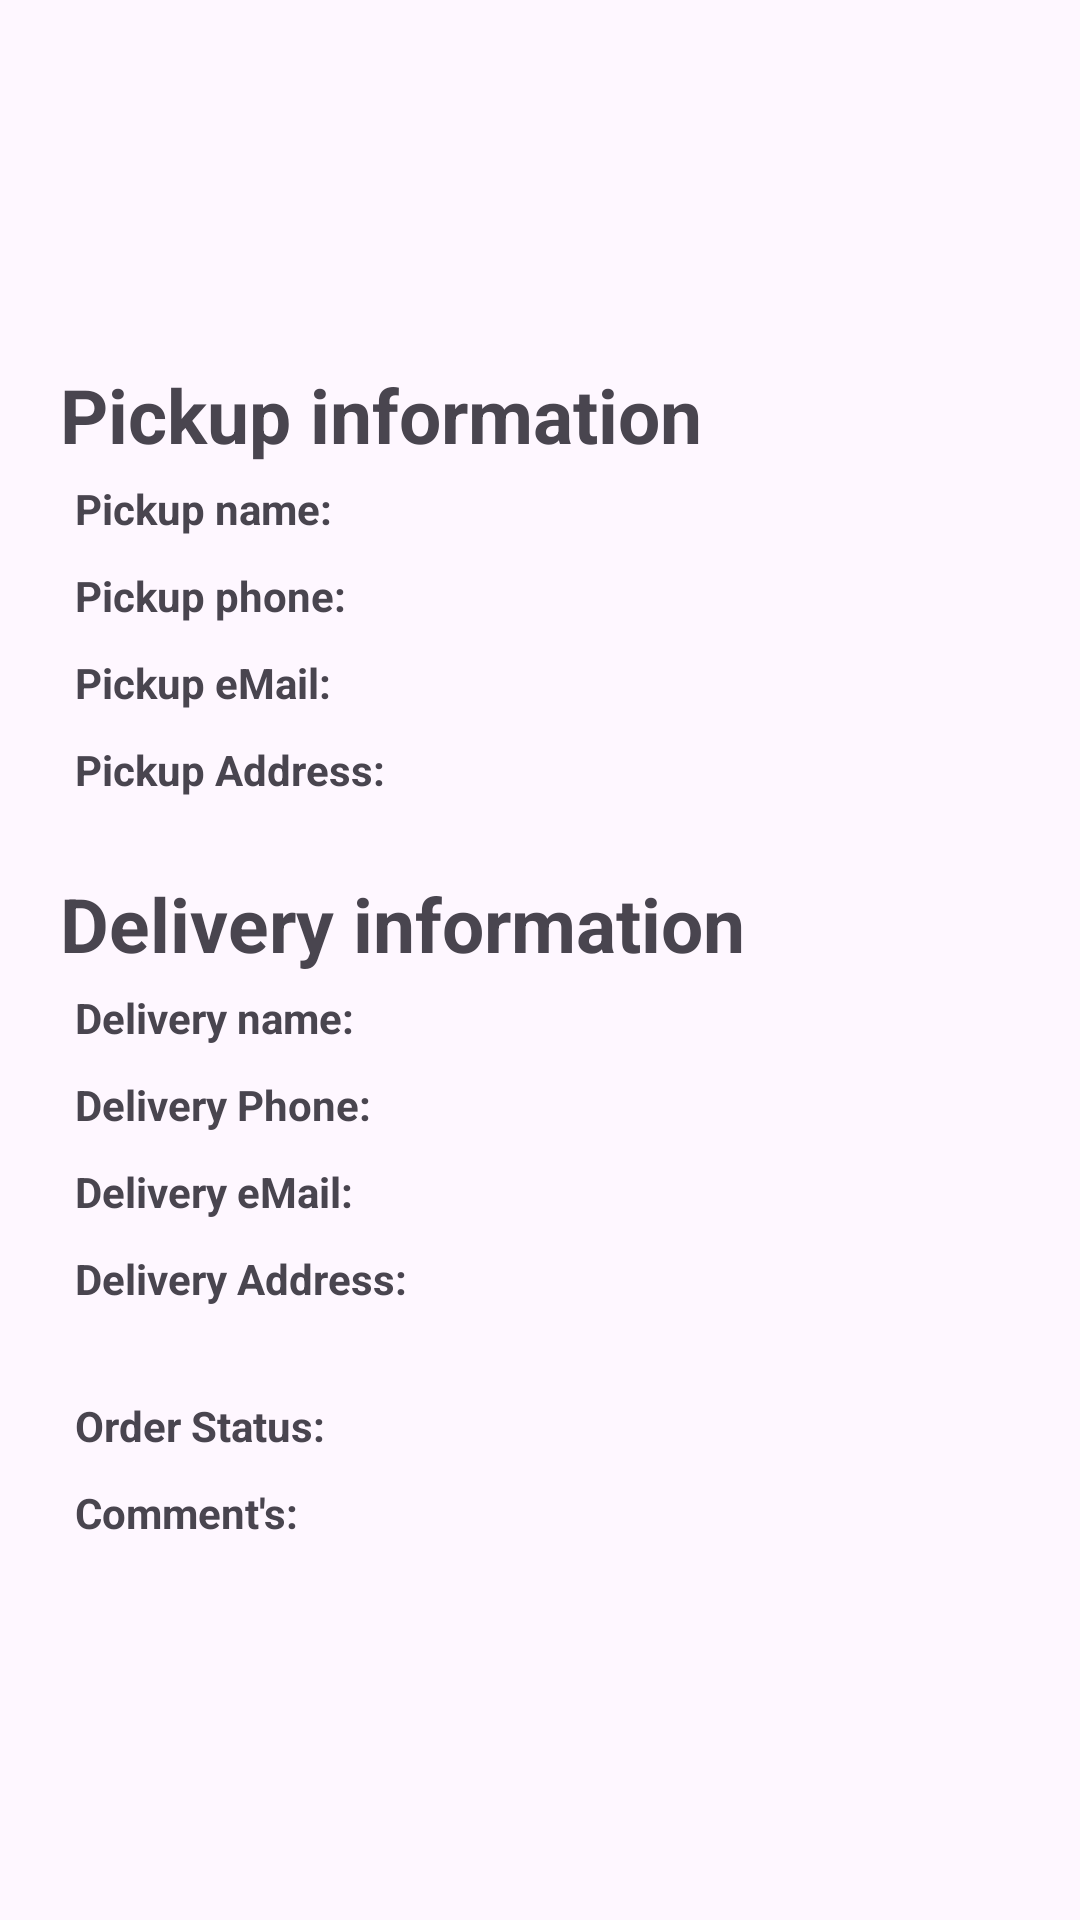

The Android layout XML behind this screen, and the referenced resources:
<!-- AndroidManifest.xml: application theme Theme.CourierManagerKotlin -->
<!-- res/layout/courier_shipment_full_info.xml -->
<?xml version="1.0" encoding="utf-8"?>

<LinearLayout xmlns:android="http://schemas.android.com/apk/res/android"
    android:gravity="center"
    android:orientation="vertical"
    android:layout_width="match_parent"
    android:layout_height="match_parent"
    android:padding="20dp">

    <LinearLayout
        android:gravity="start"
        android:orientation="vertical"
        android:layout_width="match_parent"
        android:layout_height="wrap_content"
        android:layout_marginBottom="20dp">

        <TextView
            android:layout_width="wrap_content"
            android:layout_height="wrap_content"
            android:text="Pickup information"
            android:textStyle="bold"
            android:textSize="25sp"/>

        <LinearLayout
            android:layout_width="match_parent"
            android:layout_height="wrap_content"
            android:layout_margin="5dp"
            android:orientation="horizontal">

            <TextView
                android:layout_width="wrap_content"
                android:layout_height="wrap_content"
                android:gravity="start"
                android:layout_marginEnd="10dp"
                android:text="Pickup name:"
                android:textStyle="bold" />

            <TextView
                android:id="@+id/pickupName"
                android:layout_width="wrap_content"
                android:layout_height="wrap_content" />
        </LinearLayout>

        <LinearLayout
            android:layout_width="match_parent"
            android:layout_height="wrap_content"
            android:layout_margin="5dp"
            android:orientation="horizontal">

            <TextView
                android:layout_width="wrap_content"
                android:layout_height="wrap_content"
                android:gravity="start"
                android:layout_marginEnd="10dp"
                android:text="Pickup phone:"
                android:textStyle="bold" />

            <TextView
                android:id="@+id/pickupPhone"
                android:layout_width="wrap_content"
                android:layout_height="wrap_content"
                android:autoLink="phone"/>
        </LinearLayout>

        <LinearLayout
            android:layout_width="match_parent"
            android:layout_height="wrap_content"
            android:layout_margin="5dp"
            android:orientation="horizontal">

            <TextView
                android:layout_width="wrap_content"
                android:layout_height="wrap_content"
                android:gravity="start"
                android:layout_marginEnd="10dp"
                android:text="Pickup eMail:"
                android:textStyle="bold" />

            <TextView
                android:id="@+id/pickupEmail"
                android:layout_width="wrap_content"
                android:layout_height="wrap_content"/>
        </LinearLayout>

        <LinearLayout
            android:layout_width="match_parent"
            android:layout_height="wrap_content"
            android:layout_margin="5dp"
            android:orientation="horizontal">

            <TextView
                android:layout_width="wrap_content"
                android:layout_height="wrap_content"
                android:gravity="start"
                android:layout_marginEnd="10dp"
                android:text="Pickup Address:"
                android:textStyle="bold"/>

            <TextView
                android:id="@+id/pickupAddress"
                android:layout_width="wrap_content"
                android:layout_height="wrap_content"/>
        </LinearLayout>

    </LinearLayout>

    <LinearLayout
        android:gravity="start"
        android:orientation="vertical"
        android:layout_width="match_parent"
        android:layout_height="wrap_content"
        android:layout_marginBottom="20dp">

        <TextView
            android:layout_width="wrap_content"
            android:layout_height="wrap_content"
            android:text="Delivery information"
            android:textStyle="bold"
            android:textSize="25sp"/>

        <LinearLayout
            android:layout_width="match_parent"
            android:layout_height="wrap_content"
            android:layout_margin="5dp"
            android:orientation="horizontal">

            <TextView
                android:layout_width="wrap_content"
                android:layout_height="wrap_content"
                android:gravity="start"
                android:layout_marginEnd="10dp"
                android:text="Delivery name:"
                android:textStyle="bold" />

            <TextView
                android:id="@+id/deliveryName"
                android:layout_width="wrap_content"
                android:layout_height="wrap_content" />
        </LinearLayout>

        <LinearLayout
            android:layout_width="match_parent"
            android:layout_height="wrap_content"
            android:layout_margin="5dp"
            android:orientation="horizontal">

            <TextView
                android:layout_width="wrap_content"
                android:layout_height="wrap_content"
                android:gravity="start"
                android:layout_marginEnd="10dp"
                android:text="Delivery Phone:"
                android:textStyle="bold" />

            <TextView
                android:id="@+id/deliveryPhone"
                android:layout_width="wrap_content"
                android:layout_height="wrap_content"
                android:autoLink="phone"/>
        </LinearLayout>

        <LinearLayout
            android:layout_width="match_parent"
            android:layout_height="wrap_content"
            android:layout_margin="5dp"
            android:orientation="horizontal">

            <TextView
                android:layout_width="wrap_content"
                android:layout_height="wrap_content"
                android:gravity="start"
                android:layout_marginEnd="10dp"
                android:text="Delivery eMail:"
                android:textStyle="bold" />

            <TextView
                android:id="@+id/deliveryEmail"
                android:layout_width="wrap_content"
                android:layout_height="wrap_content"/>
        </LinearLayout>

        <LinearLayout
            android:layout_width="match_parent"
            android:layout_height="wrap_content"
            android:layout_margin="5dp"
            android:orientation="horizontal">

            <TextView
                android:layout_width="wrap_content"
                android:layout_height="wrap_content"
                android:gravity="start"
                android:layout_marginEnd="10dp"
                android:text="Delivery Address:"
                android:textStyle="bold"/>

            <TextView
                android:id="@+id/deliveryAddress"
                android:layout_width="wrap_content"
                android:layout_height="wrap_content"/>
        </LinearLayout>

    </LinearLayout>

    <LinearLayout
        android:gravity="start"
        android:orientation="horizontal"
        android:layout_width="match_parent"
        android:layout_height="wrap_content"
        android:layout_margin="5dp">

        <TextView
            android:layout_width="wrap_content"
            android:layout_height="wrap_content"
            android:layout_marginEnd="10dp"
            android:text="Order Status:"
            android:textStyle="bold" />

        <TextView
            android:id="@+id/orderStatus"
            android:layout_width="wrap_content"
            android:layout_height="wrap_content"/>
    </LinearLayout>

    <LinearLayout
        android:gravity="start"
        android:orientation="horizontal"
        android:layout_width="match_parent"
        android:layout_height="wrap_content"
        android:layout_margin="5dp">

        <TextView
            android:layout_width="wrap_content"
            android:layout_height="wrap_content"
            android:layout_marginEnd="10dp"
            android:text="Comment's:"
            android:textStyle="bold"/>

        <TextView
            android:id="@+id/comment"
            android:layout_width="wrap_content"
            android:layout_height="wrap_content"/>
    </LinearLayout>

</LinearLayout>
<!-- resources referenced by this layout -->
<resources>
  <style name="Theme.CourierManagerKotlin" parent="Base.Theme.CourierManagerKotlin" />
  <style name="Base.Theme.CourierManagerKotlin" parent="Theme.Material3.DayNight">
          
          
      </style>
</resources>
